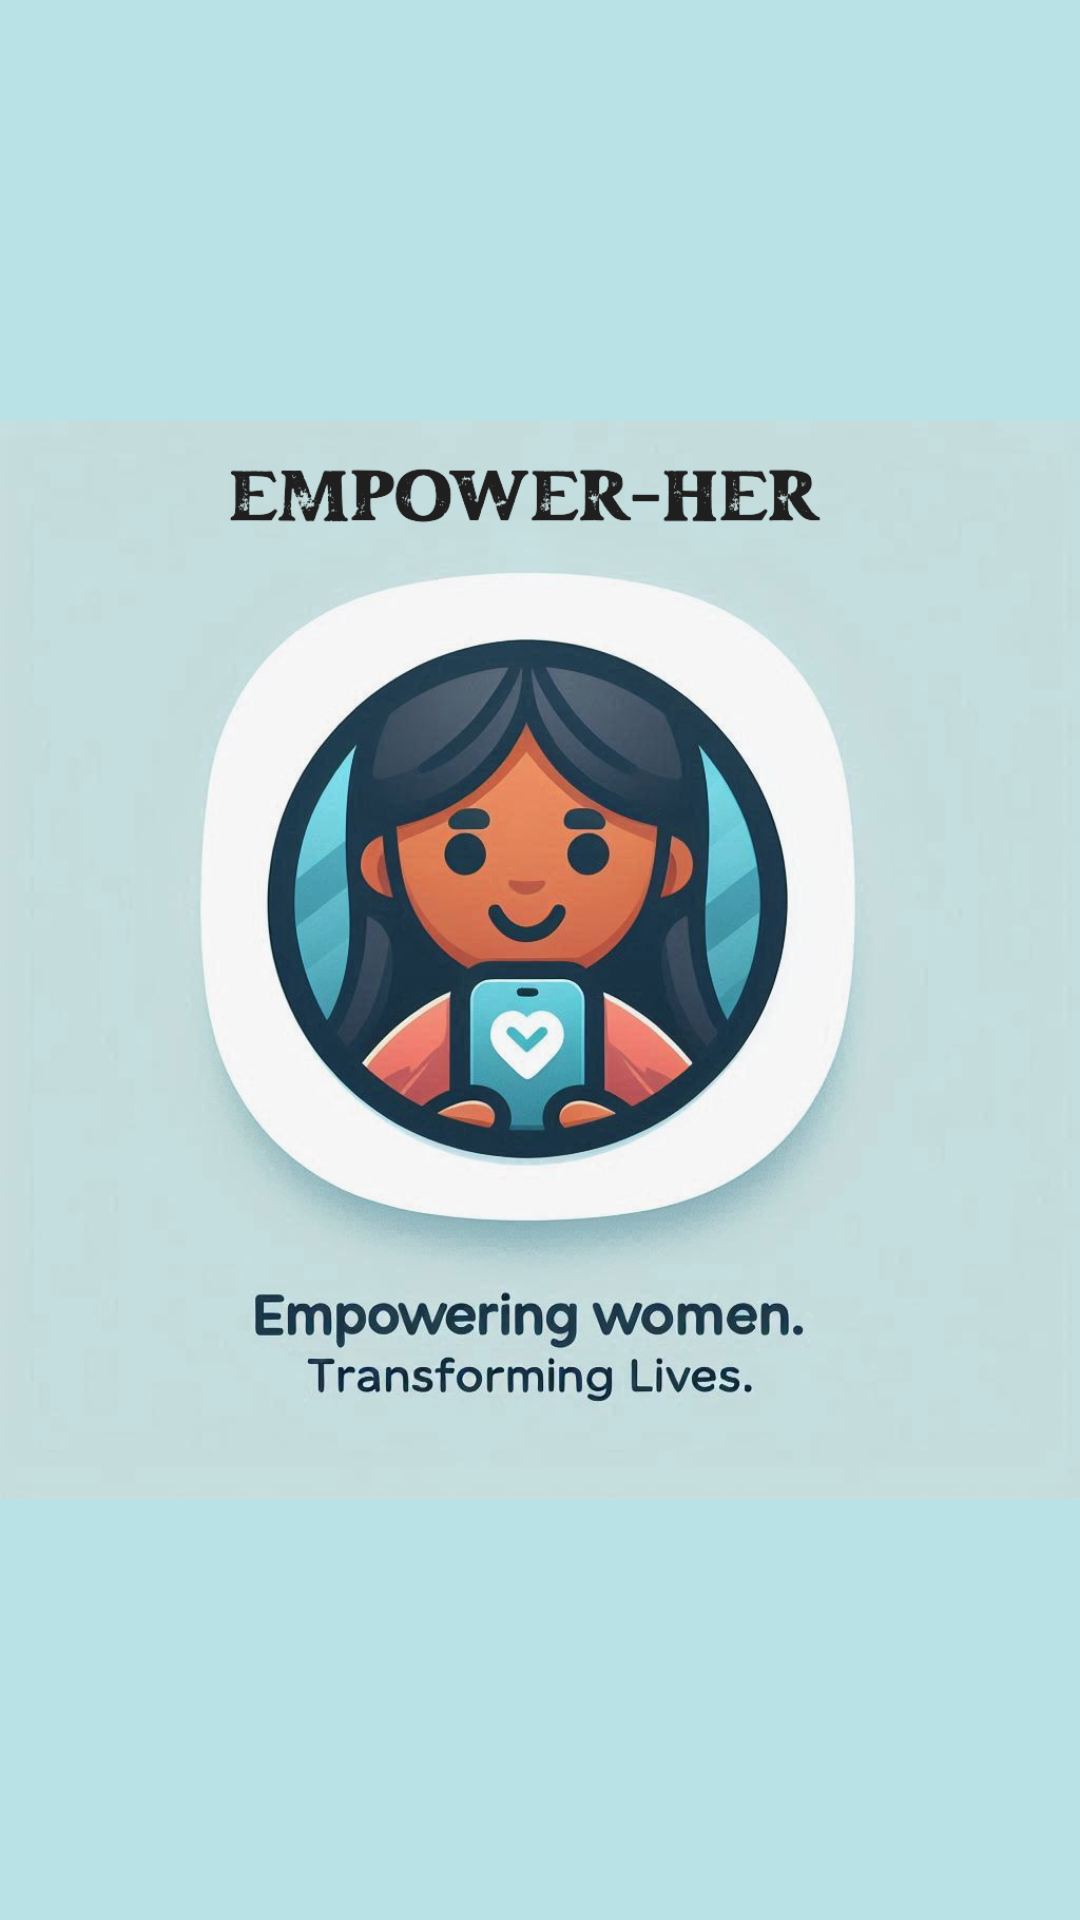

The Android layout XML behind this screen, and the referenced resources:
<!-- AndroidManifest.xml: application theme Theme.Empowerher -->
<!-- res/layout/activity_splash2.xml -->
<RelativeLayout xmlns:android="http://schemas.android.com/apk/res/android"
    android:layout_width="match_parent"
    android:layout_height="match_parent"
    android:background="#B9E2E7">

    <ImageView
        android:id="@+id/logo"
        android:layout_width="match_parent"
        android:layout_height="match_parent"
        android:adjustViewBounds="true"
        android:scaleType="fitCenter"
        android:src="@drawable/mainlogoforapp" />

</RelativeLayout>
<!-- resources referenced by this layout -->
<resources>
  <!-- drawable mainlogoforapp: png bitmap (drawable, 668932 bytes) -->
  <style name="Theme.Empowerher" parent="Base.Theme.Empowerher" />
  <style name="Base.Theme.Empowerher" parent="Theme.Material3.DayNight.NoActionBar">
          
          
      </style>
</resources>
